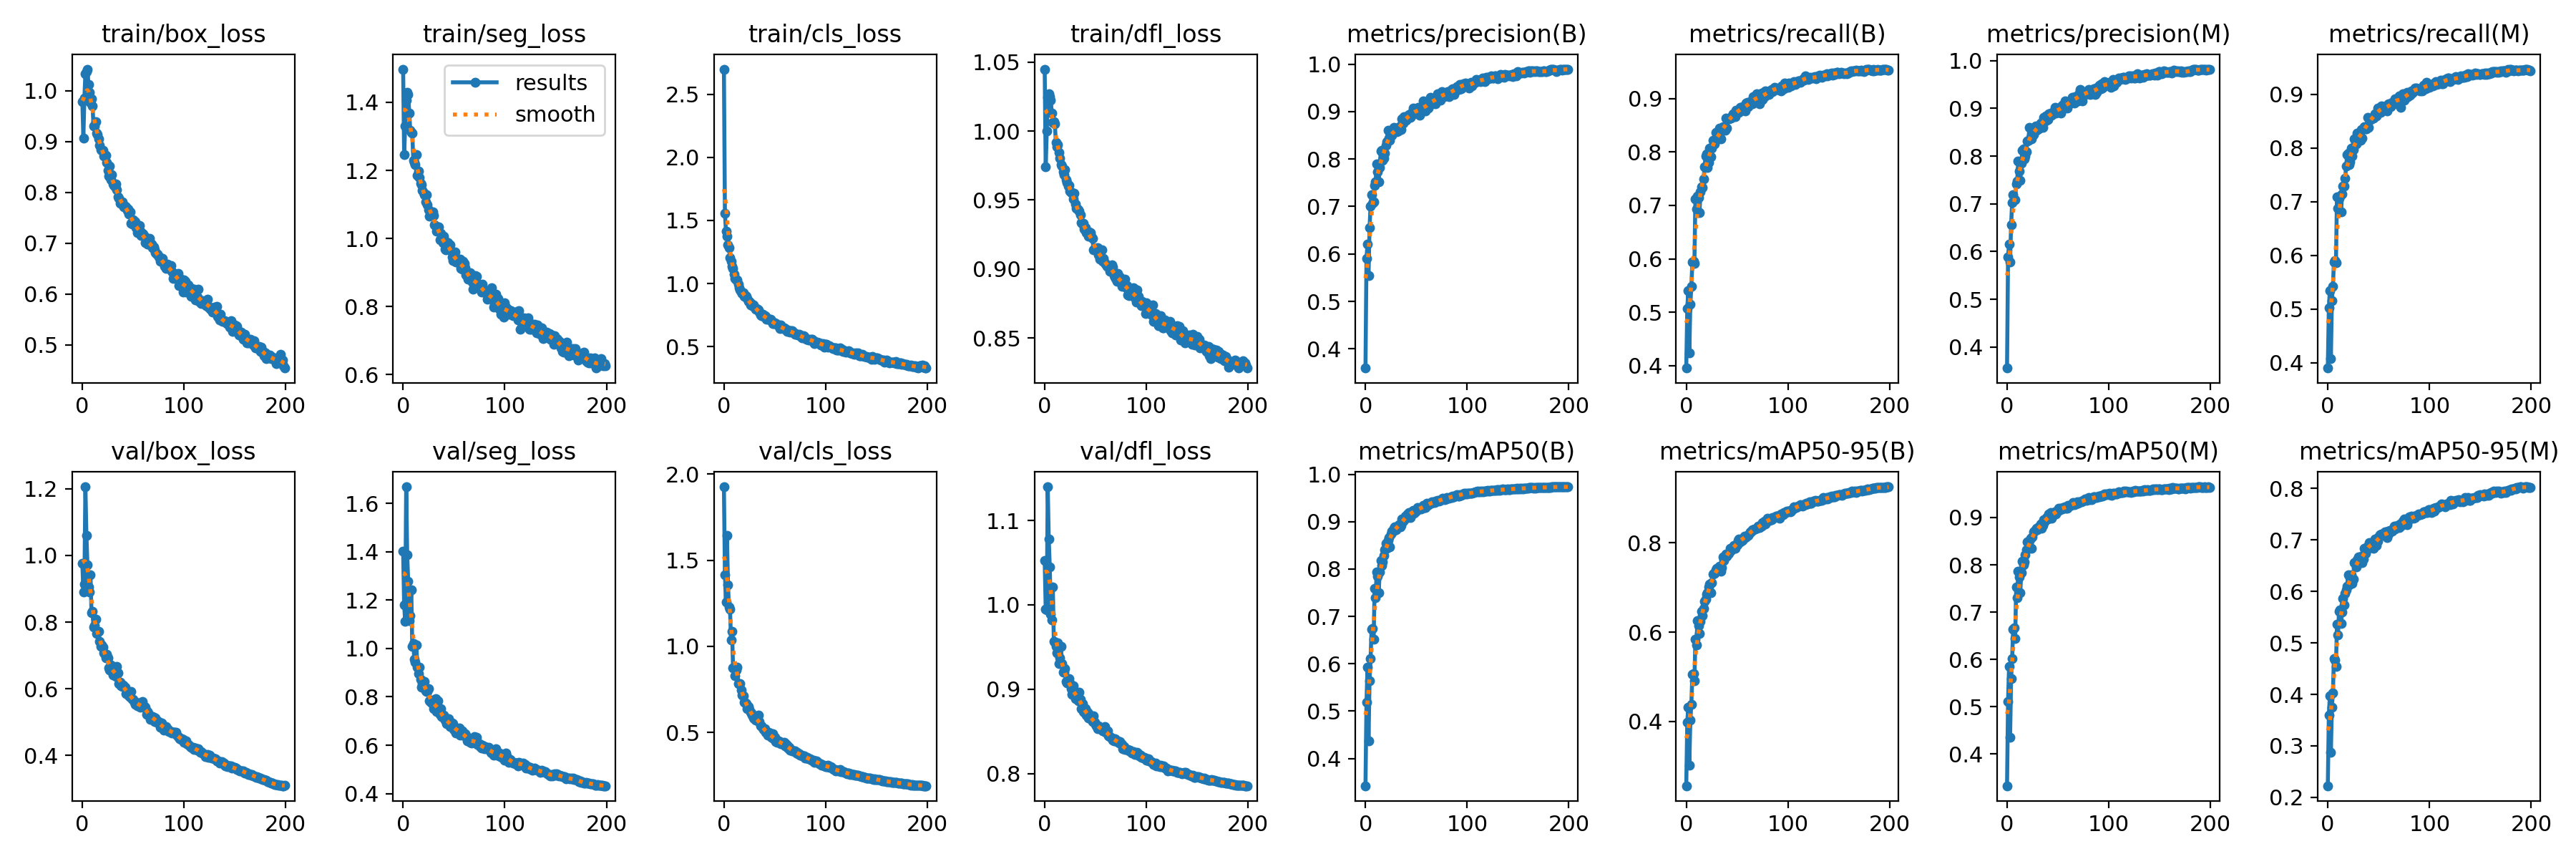

The table this chart was drawn from, first rows:
epoch, train/box_loss, train/seg_loss, train/cls_loss, train/dfl_loss, metrics/precision(B), metrics/recall(B), metrics/mAP50(B), metrics/mAP50-95(B), metrics/precision(M), metrics/recall(M), metrics/mAP50(M), metrics/mAP50-95(M), val/box_loss, val/seg_loss, val/cls_loss, val/dfl_loss, lr/pg0, lr/pg1, lr/pg2
0, 0.9789, 1.498, 2.7, 1.045, 0.3596, 0.3954, 0.3425, 0.2559, 0.3559, 0.3899, 0.3331, 0.2226, 0.9755, 1.402, 1.926, 1.053, 0.07019, 0.003312, 0.003312
1, 0.9074, 1.246, 1.556, 0.9738, 0.5911, 0.5063, 0.5188, 0.3986, 0.5892, 0.5017, 0.5115, 0.36, 0.8905, 1.18, 1.417, 0.9947, 0.04016, 0.006613, 0.006613
2, 0.9855, 1.332, 1.417, 1, 0.6204, 0.5403, 0.5928, 0.4317, 0.6161, 0.5344, 0.5852, 0.3967, 0.9143, 1.111, 1.259, 0.9937, 0.01009, 0.00988, 0.00988
3, 1.034, 1.406, 1.374, 1.024, 0.554, 0.4239, 0.4379, 0.302, 0.5788, 0.4069, 0.4351, 0.2873, 1.206, 1.668, 1.642, 1.14, 0.009851, 0.009851, 0.009851
4, 1.037, 1.429, 1.308, 1.027, 0.6547, 0.515, 0.5637, 0.4021, 0.6563, 0.5156, 0.5593, 0.3749, 1.06, 1.387, 1.357, 1.078, 0.009851, 0.009851, 0.009851
5, 1.042, 1.424, 1.284, 1.025, 0.7008, 0.5478, 0.6111, 0.4374, 0.7023, 0.5424, 0.6017, 0.4032, 0.9712, 1.277, 1.227, 1.045, 0.009802, 0.009802, 0.009802
6, 1.013, 1.369, 1.207, 1.022, 0.7252, 0.5935, 0.673, 0.505, 0.7186, 0.5875, 0.6643, 0.4696, 0.9062, 1.115, 1.214, 0.9888, 0.009753, 0.009753, 0.009753
7, 0.9966, 1.319, 1.178, 1.013, 0.706, 0.5949, 0.6741, 0.5076, 0.7086, 0.5897, 0.6676, 0.4662, 0.8894, 1.135, 1.037, 0.9823, 0.009703, 0.009703, 0.009703
8, 0.977, 1.311, 1.136, 1.006, 0.7096, 0.5916, 0.6512, 0.4903, 0.7085, 0.5866, 0.6448, 0.4539, 0.9416, 1.243, 1.088, 1.021, 0.009654, 0.009654, 0.009654
9, 0.9845, 1.31, 1.12, 1.007, 0.7437, 0.7116, 0.7588, 0.5833, 0.7411, 0.7083, 0.7531, 0.5365, 0.8274, 1.01, 0.8764, 0.9565, 0.009604, 0.009604, 0.009604
10, 0.9699, 1.23, 1.074, 1.005, 0.7521, 0.6934, 0.739, 0.5716, 0.7484, 0.6873, 0.7301, 0.5159, 0.8315, 1.021, 0.8787, 0.956, 0.009555, 0.009555, 0.009555
11, 0.931, 1.224, 1.038, 0.9917, 0.7898, 0.7169, 0.7945, 0.6263, 0.7904, 0.7063, 0.7859, 0.5608, 0.7859, 0.9542, 0.8316, 0.9512, 0.009505, 0.009505, 0.009505
12, 0.9314, 1.216, 1.029, 0.9889, 0.7733, 0.7148, 0.7845, 0.6151, 0.7688, 0.71, 0.7748, 0.5643, 0.7887, 0.9422, 0.8638, 0.9428, 0.009456, 0.009456, 0.009456
13, 0.9388, 1.247, 1.028, 0.99, 0.7516, 0.6864, 0.7505, 0.5966, 0.7486, 0.6805, 0.7413, 0.5375, 0.8079, 1.015, 0.8789, 0.955, 0.009406, 0.009406, 0.009406
14, 0.917, 1.185, 0.9962, 0.9844, 0.7824, 0.7248, 0.7939, 0.6248, 0.7849, 0.7139, 0.7831, 0.5604, 0.7647, 0.922, 0.7853, 0.9304, 0.009357, 0.009357, 0.009357
15, 0.9136, 1.199, 0.9683, 0.9804, 0.8164, 0.7348, 0.818, 0.6461, 0.8124, 0.7294, 0.8074, 0.5857, 0.7692, 0.8948, 0.7835, 0.9372, 0.009307, 0.009307, 0.009307
16, 0.905, 1.179, 0.9517, 0.9758, 0.8187, 0.7337, 0.8077, 0.6376, 0.8154, 0.7288, 0.7996, 0.5737, 0.7725, 0.9217, 0.7856, 0.9504, 0.009258, 0.009258, 0.009258
17, 0.8931, 1.162, 0.9312, 0.9748, 0.797, 0.749, 0.8146, 0.6531, 0.7941, 0.7435, 0.8063, 0.5964, 0.7421, 0.8716, 0.7471, 0.9305, 0.009208, 0.009208, 0.009208
18, 0.8841, 1.157, 0.9186, 0.9703, 0.8024, 0.7721, 0.8293, 0.6686, 0.7998, 0.7659, 0.8212, 0.6032, 0.728, 0.8404, 0.7179, 0.9204, 0.009158, 0.009158, 0.009158
19, 0.8822, 1.141, 0.9244, 0.9686, 0.8128, 0.792, 0.8401, 0.6743, 0.8099, 0.7874, 0.8319, 0.6099, 0.7324, 0.8558, 0.7154, 0.9203, 0.009109, 0.009109, 0.009109
20, 0.8824, 1.136, 0.8965, 0.9722, 0.8284, 0.7966, 0.8542, 0.6856, 0.8319, 0.7896, 0.8487, 0.6315, 0.725, 0.8454, 0.6752, 0.9244, 0.009059, 0.009059, 0.009059
21, 0.8718, 1.128, 0.9057, 0.9646, 0.8363, 0.7715, 0.844, 0.6874, 0.8338, 0.7693, 0.8364, 0.6132, 0.7087, 0.863, 0.6726, 0.9096, 0.00901, 0.00901, 0.00901
22, 0.8737, 1.109, 0.8957, 0.9627, 0.8609, 0.7804, 0.8607, 0.7005, 0.8603, 0.7743, 0.852, 0.6263, 0.7058, 0.8263, 0.6665, 0.9072, 0.00896, 0.00896, 0.00896
23, 0.8731, 1.129, 0.879, 0.9603, 0.8442, 0.8073, 0.867, 0.7075, 0.8388, 0.7989, 0.8554, 0.6326, 0.6925, 0.8212, 0.637, 0.9082, 0.008911, 0.008911, 0.008911
24, 0.8595, 1.099, 0.8563, 0.9606, 0.8399, 0.7916, 0.8462, 0.6881, 0.8361, 0.7843, 0.8351, 0.6148, 0.7027, 0.8208, 0.6493, 0.9129, 0.008861, 0.008861, 0.008861
25, 0.844, 1.084, 0.8579, 0.9562, 0.8547, 0.8066, 0.8742, 0.7104, 0.8469, 0.7972, 0.8589, 0.6238, 0.6919, 0.8337, 0.6364, 0.9074, 0.008812, 0.008812, 0.008812
26, 0.8325, 1.066, 0.8302, 0.9553, 0.8498, 0.8226, 0.8796, 0.73, 0.8457, 0.8173, 0.8699, 0.6563, 0.6627, 0.784, 0.6162, 0.9006, 0.008762, 0.008762, 0.008762
27, 0.8513, 1.076, 0.8405, 0.9552, 0.8595, 0.8151, 0.8804, 0.7307, 0.8564, 0.8107, 0.8717, 0.6576, 0.6567, 0.778, 0.6118, 0.8943, 0.008713, 0.008713, 0.008713
28, 0.8251, 1.074, 0.8227, 0.9509, 0.8659, 0.8148, 0.8853, 0.7314, 0.863, 0.8076, 0.874, 0.6468, 0.6717, 0.7853, 0.6007, 0.9044, 0.008663, 0.008663, 0.008663
29, 0.8351, 1.079, 0.8323, 0.9547, 0.8579, 0.8367, 0.8888, 0.7396, 0.8543, 0.8279, 0.8774, 0.6615, 0.6517, 0.7696, 0.585, 0.893, 0.008614, 0.008614, 0.008614
30, 0.8168, 1.069, 0.8101, 0.947, 0.8604, 0.8266, 0.8824, 0.7422, 0.8584, 0.8197, 0.8737, 0.6663, 0.6412, 0.7497, 0.5791, 0.889, 0.008564, 0.008564, 0.008564
31, 0.8137, 1.041, 0.7936, 0.9442, 0.8573, 0.8262, 0.8878, 0.7394, 0.8565, 0.8189, 0.8798, 0.664, 0.652, 0.7599, 0.5706, 0.8954, 0.008515, 0.008515, 0.008515
32, 0.8108, 1.037, 0.8006, 0.9442, 0.8587, 0.8299, 0.8894, 0.745, 0.8651, 0.8144, 0.8807, 0.6585, 0.6566, 0.7919, 0.5907, 0.8929, 0.008466, 0.008466, 0.008466
33, 0.8163, 1.021, 0.7929, 0.9427, 0.8673, 0.8443, 0.8939, 0.748, 0.8699, 0.8338, 0.8855, 0.6676, 0.6362, 0.74, 0.5675, 0.8867, 0.008416, 0.008416, 0.008416
34, 0.8057, 1.035, 0.7882, 0.9417, 0.8703, 0.8246, 0.8892, 0.7355, 0.8667, 0.8179, 0.8776, 0.6552, 0.6667, 0.7843, 0.6016, 0.8966, 0.008367, 0.008367, 0.008367
35, 0.7911, 1.033, 0.7719, 0.9393, 0.8624, 0.8434, 0.8927, 0.7449, 0.8606, 0.8349, 0.8829, 0.6625, 0.6476, 0.7548, 0.5632, 0.8883, 0.008317, 0.008317, 0.008317
36, 0.7883, 0.9966, 0.7477, 0.9338, 0.8851, 0.8468, 0.9053, 0.7688, 0.8818, 0.8399, 0.8959, 0.6832, 0.6162, 0.7259, 0.5408, 0.8769, 0.008268, 0.008268, 0.008268
37, 0.7786, 1.016, 0.7443, 0.9326, 0.8753, 0.8452, 0.9009, 0.7601, 0.8726, 0.836, 0.8905, 0.6743, 0.6197, 0.7498, 0.5382, 0.8827, 0.008218, 0.008218, 0.008218
38, 0.7804, 1, 0.7559, 0.933, 0.8889, 0.8407, 0.9037, 0.7681, 0.8849, 0.835, 0.8959, 0.6853, 0.609, 0.7178, 0.5278, 0.8735, 0.008169, 0.008169, 0.008169
39, 0.781, 0.9881, 0.7398, 0.9288, 0.883, 0.864, 0.9123, 0.7755, 0.8754, 0.857, 0.9005, 0.6872, 0.6061, 0.7141, 0.5182, 0.8727, 0.008119, 0.008119, 0.008119
40, 0.7748, 1.007, 0.7441, 0.9301, 0.8812, 0.8448, 0.9066, 0.7697, 0.8766, 0.8378, 0.8962, 0.6839, 0.612, 0.7229, 0.5215, 0.8767, 0.00807, 0.00807, 0.00807
41, 0.7716, 0.9693, 0.7368, 0.9262, 0.8908, 0.8625, 0.9161, 0.7749, 0.8891, 0.854, 0.9072, 0.6946, 0.6065, 0.705, 0.5035, 0.8695, 0.00802, 0.00802, 0.00802
42, 0.7723, 0.9667, 0.7141, 0.9259, 0.888, 0.8615, 0.9126, 0.7758, 0.8867, 0.8525, 0.9027, 0.6934, 0.6044, 0.705, 0.5011, 0.8728, 0.007971, 0.007971, 0.007971
43, 0.7709, 0.9902, 0.7209, 0.9238, 0.8942, 0.8638, 0.9195, 0.7873, 0.8903, 0.856, 0.9103, 0.6921, 0.5855, 0.6876, 0.4871, 0.8656, 0.007921, 0.007921, 0.007921
44, 0.7651, 0.9878, 0.7183, 0.9267, 0.8876, 0.8637, 0.9094, 0.782, 0.8856, 0.8558, 0.8983, 0.6883, 0.5912, 0.7018, 0.5034, 0.8704, 0.007872, 0.007872, 0.007872
45, 0.7673, 0.9844, 0.7085, 0.9266, 0.8906, 0.8688, 0.9172, 0.7858, 0.8887, 0.8557, 0.9045, 0.6832, 0.5901, 0.7088, 0.4959, 0.8683, 0.007822, 0.007822, 0.007822
46, 0.757, 0.9804, 0.7151, 0.9238, 0.8992, 0.871, 0.9221, 0.7902, 0.8932, 0.8636, 0.911, 0.7016, 0.5796, 0.6757, 0.4813, 0.8641, 0.007772, 0.007772, 0.007772
47, 0.7622, 0.965, 0.7041, 0.922, 0.9076, 0.8675, 0.9245, 0.7942, 0.9022, 0.8603, 0.9125, 0.6962, 0.5741, 0.6771, 0.4725, 0.8619, 0.007723, 0.007723, 0.007723
48, 0.7392, 0.9459, 0.6825, 0.914, 0.8953, 0.8661, 0.9183, 0.7878, 0.8903, 0.859, 0.908, 0.6894, 0.591, 0.6925, 0.4922, 0.8687, 0.007673, 0.007673, 0.007673
49, 0.7374, 0.9357, 0.6819, 0.9148, 0.9001, 0.8782, 0.9215, 0.7947, 0.8981, 0.8739, 0.914, 0.6977, 0.5679, 0.6874, 0.4656, 0.8611, 0.007624, 0.007624, 0.007624
50, 0.7463, 0.9416, 0.6854, 0.9147, 0.9013, 0.8761, 0.9226, 0.7961, 0.8957, 0.8718, 0.9137, 0.7056, 0.5685, 0.6643, 0.4712, 0.8586, 0.007574, 0.007574, 0.007574
51, 0.7437, 0.9611, 0.6799, 0.9139, 0.8991, 0.8782, 0.9299, 0.8058, 0.895, 0.8709, 0.9198, 0.7107, 0.5607, 0.6652, 0.4491, 0.857, 0.007525, 0.007525, 0.007525
52, 0.7414, 0.9318, 0.6777, 0.9157, 0.9091, 0.8738, 0.9269, 0.8083, 0.9029, 0.8657, 0.916, 0.7083, 0.5541, 0.651, 0.4455, 0.8535, 0.007476, 0.007476, 0.007476
53, 0.7313, 0.9376, 0.669, 0.9101, 0.8926, 0.8833, 0.927, 0.8018, 0.8909, 0.8783, 0.9201, 0.7108, 0.5606, 0.6677, 0.4482, 0.8564, 0.007426, 0.007426, 0.007426
54, 0.7203, 0.9309, 0.6625, 0.9072, 0.9092, 0.8839, 0.9287, 0.806, 0.9063, 0.8772, 0.9178, 0.7105, 0.5501, 0.6628, 0.4507, 0.8532, 0.007377, 0.007377, 0.007377
55, 0.7213, 0.9264, 0.6419, 0.9076, 0.9018, 0.8778, 0.9262, 0.8055, 0.8991, 0.8767, 0.9211, 0.7115, 0.5578, 0.6708, 0.4488, 0.8537, 0.007327, 0.007327, 0.007327
56, 0.7343, 0.9392, 0.6704, 0.9139, 0.9073, 0.8847, 0.9311, 0.8103, 0.9089, 0.8726, 0.9213, 0.716, 0.5508, 0.6404, 0.436, 0.8532, 0.007278, 0.007278, 0.007278
57, 0.7241, 0.9113, 0.6501, 0.9054, 0.9227, 0.8817, 0.935, 0.8145, 0.916, 0.8733, 0.9221, 0.7074, 0.5442, 0.6487, 0.4372, 0.8507, 0.007228, 0.007228, 0.007228
58, 0.7153, 0.91, 0.641, 0.9077, 0.9064, 0.8771, 0.9294, 0.8116, 0.9036, 0.8683, 0.9195, 0.7041, 0.5465, 0.6597, 0.4335, 0.8508, 0.007178, 0.007178, 0.007178
59, 0.7189, 0.9331, 0.6476, 0.9045, 0.9009, 0.8921, 0.9301, 0.8126, 0.9002, 0.8814, 0.9198, 0.7166, 0.5613, 0.644, 0.4445, 0.8557, 0.007129, 0.007129, 0.007129
... 140 more rows
